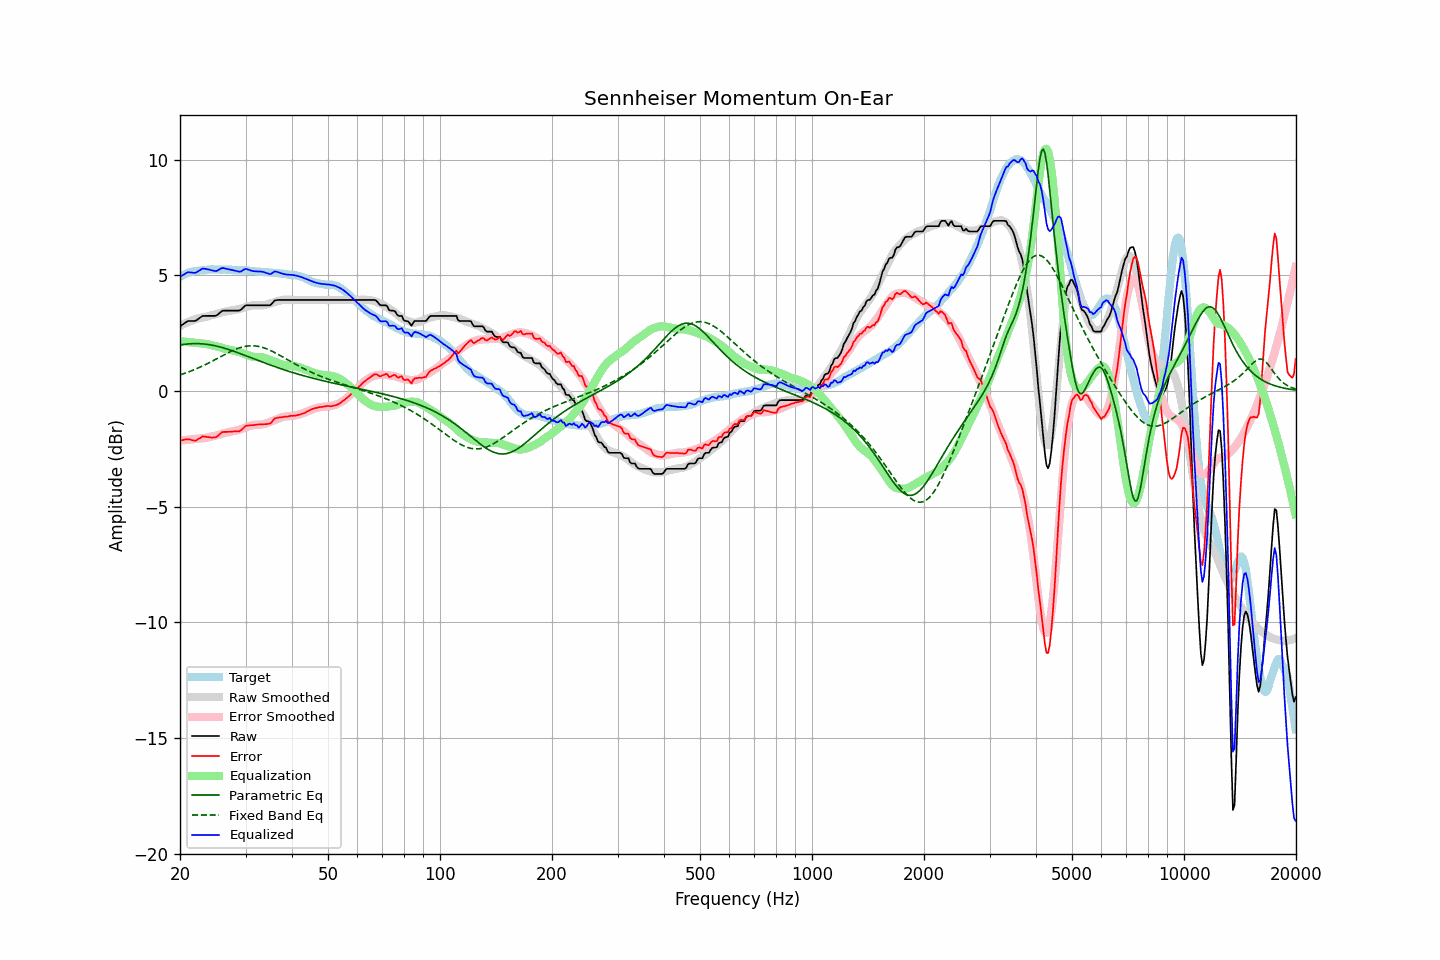

The file beside this chart, header and first rows:
frequency, raw, error, smoothed, error_smoothed, equalization, parametric_eq, fixed_band_eq, equalized_raw, equalized_smoothed, target
20.00, 2.79, -2.14, 2.81, -2.15, 2.15, 1.98, 0.69, 4.94, 4.95, 4.93
20.20, 2.84, -2.13, 2.84, -2.14, 2.14, 1.99, 0.71, 4.98, 4.98, 4.97
20.40, 2.88, -2.12, 2.88, -2.13, 2.13, 2.00, 0.74, 5.01, 5.01, 5.00
20.61, 2.93, -2.10, 2.91, -2.12, 2.12, 2.01, 0.76, 5.05, 5.04, 5.03
20.81, 2.98, -2.09, 2.95, -2.12, 2.12, 2.02, 0.79, 5.10, 5.06, 5.07
21.02, 3.02, -2.09, 2.98, -2.11, 2.11, 2.03, 0.81, 5.13, 5.09, 5.11
21.23, 3.02, -2.10, 3.01, -2.10, 2.10, 2.03, 0.84, 5.12, 5.11, 5.12
21.44, 3.02, -2.12, 3.03, -2.10, 2.10, 2.04, 0.86, 5.12, 5.13, 5.14
21.66, 3.02, -2.14, 3.06, -2.09, 2.09, 2.04, 0.89, 5.11, 5.15, 5.16
21.87, 3.02, -2.15, 3.08, -2.08, 2.08, 2.04, 0.92, 5.10, 5.16, 5.17
22.09, 3.04, -2.15, 3.11, -2.07, 2.07, 2.04, 0.95, 5.11, 5.18, 5.19
22.31, 3.09, -2.10, 3.13, -2.07, 2.07, 2.04, 0.98, 5.16, 5.19, 5.19
22.54, 3.14, -2.06, 3.15, -2.06, 2.06, 2.04, 1.01, 5.20, 5.20, 5.20
22.76, 3.19, -2.02, 3.16, -2.05, 2.05, 2.04, 1.04, 5.24, 5.21, 5.21
22.99, 3.24, -1.97, 3.17, -2.05, 2.05, 2.03, 1.07, 5.29, 5.22, 5.21
23.22, 3.24, -1.98, 3.18, -2.04, 2.04, 2.03, 1.11, 5.28, 5.23, 5.22
23.45, 3.24, -1.98, 3.20, -2.03, 2.03, 2.02, 1.14, 5.27, 5.23, 5.23
23.69, 3.24, -1.99, 3.22, -2.02, 2.02, 2.01, 1.18, 5.26, 5.24, 5.23
23.92, 3.24, -2.00, 3.24, -2.00, 2.00, 2.00, 1.21, 5.24, 5.24, 5.24
24.16, 3.24, -2.01, 3.26, -1.98, 1.98, 1.99, 1.25, 5.22, 5.24, 5.25
24.40, 3.24, -2.02, 3.28, -1.97, 1.97, 1.98, 1.28, 5.21, 5.25, 5.26
24.65, 3.24, -2.01, 3.30, -1.95, 1.95, 1.96, 1.32, 5.19, 5.25, 5.25
24.89, 3.24, -2.01, 3.31, -1.94, 1.94, 1.95, 1.36, 5.18, 5.25, 5.25
25.14, 3.27, -1.98, 3.33, -1.92, 1.92, 1.93, 1.40, 5.19, 5.25, 5.25
25.39, 3.33, -1.92, 3.35, -1.90, 1.90, 1.91, 1.43, 5.23, 5.25, 5.25
25.65, 3.39, -1.86, 3.37, -1.88, 1.88, 1.90, 1.47, 5.27, 5.25, 5.25
25.91, 3.45, -1.79, 3.39, -1.86, 1.86, 1.88, 1.51, 5.31, 5.25, 5.24
26.16, 3.47, -1.77, 3.41, -1.84, 1.84, 1.86, 1.54, 5.31, 5.25, 5.24
26.43, 3.47, -1.77, 3.42, -1.82, 1.82, 1.84, 1.58, 5.29, 5.24, 5.24
26.69, 3.47, -1.77, 3.44, -1.80, 1.80, 1.82, 1.62, 5.27, 5.24, 5.24
26.96, 3.47, -1.77, 3.45, -1.79, 1.79, 1.79, 1.65, 5.26, 5.24, 5.24
27.23, 3.47, -1.77, 3.46, -1.77, 1.77, 1.77, 1.69, 5.24, 5.23, 5.24
27.50, 3.47, -1.77, 3.47, -1.76, 1.76, 1.75, 1.72, 5.23, 5.23, 5.24
27.77, 3.47, -1.76, 3.49, -1.74, 1.74, 1.72, 1.75, 5.21, 5.23, 5.23
28.05, 3.47, -1.75, 3.50, -1.73, 1.73, 1.70, 1.78, 5.20, 5.23, 5.22
28.33, 3.47, -1.74, 3.51, -1.71, 1.71, 1.67, 1.81, 5.19, 5.23, 5.21
28.62, 3.47, -1.75, 3.52, -1.70, 1.70, 1.65, 1.84, 5.17, 5.22, 5.22
28.90, 3.47, -1.75, 3.54, -1.68, 1.68, 1.62, 1.86, 5.15, 5.22, 5.22
29.19, 3.51, -1.70, 3.56, -1.65, 1.65, 1.60, 1.88, 5.16, 5.22, 5.21
29.48, 3.58, -1.63, 3.58, -1.63, 1.63, 1.57, 1.90, 5.21, 5.21, 5.22
29.78, 3.65, -1.56, 3.61, -1.60, 1.60, 1.55, 1.92, 5.25, 5.21, 5.21
30.08, 3.70, -1.51, 3.63, -1.57, 1.57, 1.52, 1.93, 5.27, 5.20, 5.21
30.38, 3.70, -1.50, 3.65, -1.55, 1.55, 1.49, 1.94, 5.25, 5.20, 5.20
30.68, 3.70, -1.50, 3.67, -1.53, 1.53, 1.46, 1.95, 5.23, 5.19, 5.20
30.99, 3.70, -1.49, 3.68, -1.50, 1.50, 1.44, 1.95, 5.20, 5.19, 5.19
31.30, 3.70, -1.48, 3.70, -1.48, 1.48, 1.41, 1.95, 5.19, 5.18, 5.18
31.61, 3.70, -1.48, 3.71, -1.47, 1.47, 1.38, 1.95, 5.17, 5.18, 5.18
31.93, 3.70, -1.47, 3.71, -1.47, 1.47, 1.36, 1.94, 5.17, 5.17, 5.17
32.24, 3.70, -1.45, 3.70, -1.46, 1.46, 1.33, 1.93, 5.16, 5.17, 5.16
32.57, 3.70, -1.45, 3.70, -1.46, 1.46, 1.30, 1.92, 5.16, 5.16, 5.15
32.89, 3.70, -1.45, 3.69, -1.46, 1.46, 1.28, 1.90, 5.16, 5.15, 5.15
33.22, 3.70, -1.45, 3.70, -1.45, 1.45, 1.25, 1.89, 5.15, 5.15, 5.15
33.55, 3.70, -1.44, 3.71, -1.44, 1.44, 1.22, 1.86, 5.14, 5.14, 5.14
33.89, 3.70, -1.44, 3.72, -1.42, 1.42, 1.20, 1.84, 5.12, 5.14, 5.14
34.23, 3.70, -1.44, 3.74, -1.39, 1.39, 1.17, 1.81, 5.09, 5.13, 5.14
34.57, 3.70, -1.42, 3.76, -1.37, 1.37, 1.15, 1.79, 5.07, 5.13, 5.12
34.92, 3.70, -1.42, 3.78, -1.34, 1.34, 1.12, 1.76, 5.04, 5.12, 5.12
35.27, 3.76, -1.36, 3.80, -1.31, 1.31, 1.10, 1.72, 5.07, 5.11, 5.12
35.62, 3.84, -1.26, 3.82, -1.29, 1.29, 1.07, 1.69, 5.13, 5.11, 5.10
35.97, 3.91, -1.19, 3.84, -1.26, 1.26, 1.05, 1.65, 5.17, 5.10, 5.10
... 635 more rows
